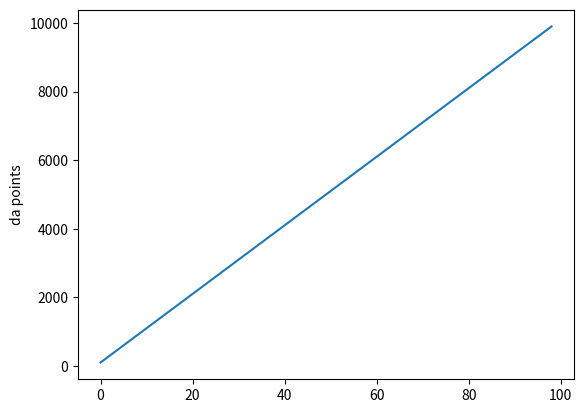

Python code for this plot:
## Imports
#import scipy
#import numpy as np
import matplotlib.pyplot as plt
import math

## Properties of normal Portland Cement Concrete (Sources at botttom)
"""
Density = 2300 
Compressive_strength = 30
Flexural_strength = 4
Tensile_strength = 3.5
Modulus_of_elasticity = 27
Permeability = 1 x 10^-10
# Coefficient of thermal expansion = 10-5 oC-1 (5.5 x 10-6 oF-1)
Drying_shrinkage = 6 x 10^-4
Drying_shrinkage_reinforced_concrete= 2.5 x 10-4
Poissons_ratio = 0.20
Shear_strength = 11.5
# Specific heat - c =  0.75 kJ/kg K (0.18 Btu/lbm oF (kcal/kg oC))

"""
## Da code


def waterAmtForWeight(cementWeight, ratio): # ration between 0.1 and 1.0
    return (cementWeight*ratio)

points = []

for i in range(1,100):
    concreteAmount = 100
    x = i/1
    y = waterAmtForWeight(concreteAmount, x)
    points.append(y)


plt.plot(points)
plt.ylabel("da points")
plt.show()











## Sources=
# https=//www.engineeringtoolbox.com/concrete-properties-d_1223.html
# https=//civilengineeringbible.com/article.php?i=14
